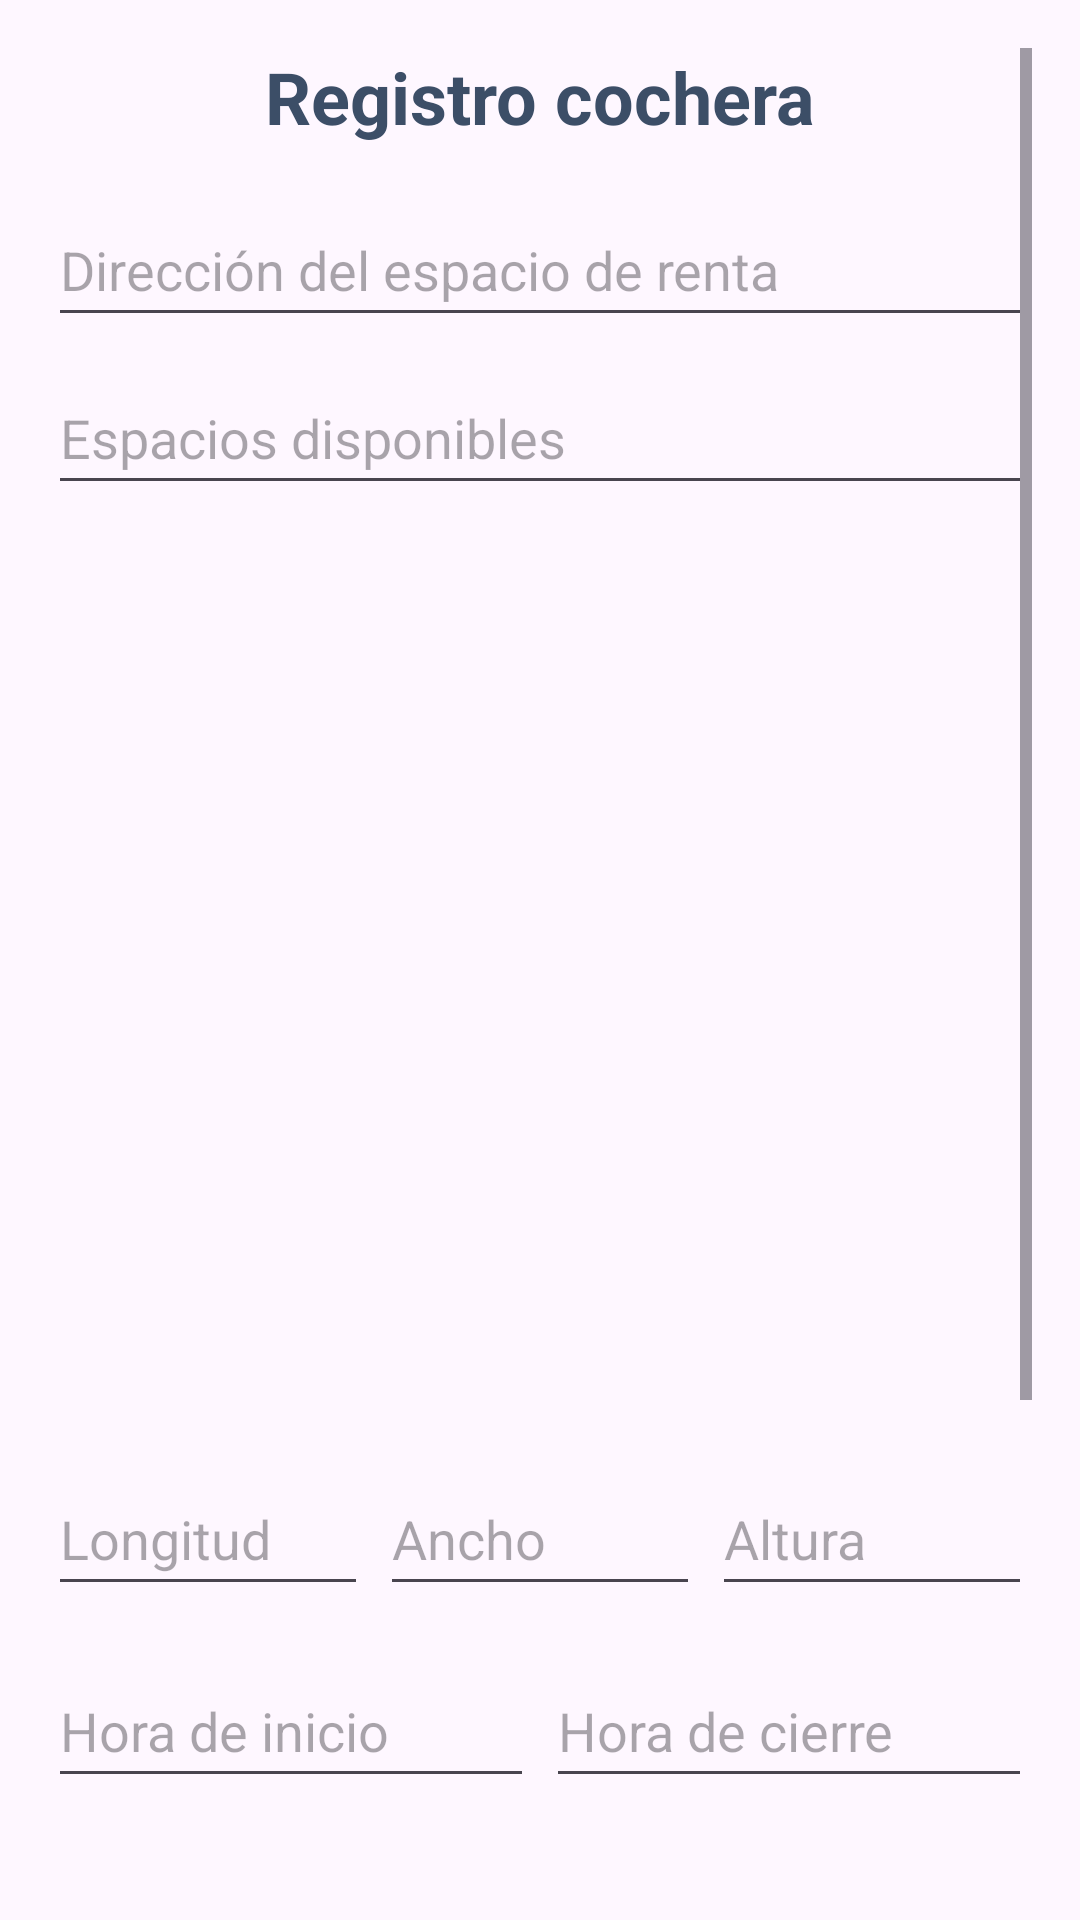

Android layout source for this screen:
<!-- AndroidManifest.xml: application theme Theme.TrabajoMovil -->
<!-- res/layout/activity_main.xml -->
<?xml version="1.0" encoding="utf-8"?>
<ScrollView xmlns:android="http://schemas.android.com/apk/res/android"
    xmlns:app="http://schemas.android.com/apk/res-auto"
    xmlns:tools="http://schemas.android.com/tools"
    android:id="@+id/main"
    android:layout_width="match_parent"
    android:layout_height="match_parent"
    android:padding="16dp"
    tools:context=".MainActivity">

    <LinearLayout
        android:layout_width="match_parent"
        android:layout_height="wrap_content"
        android:orientation="vertical"
        android:gravity="center_horizontal">
            <TextView
                android:layout_width="wrap_content"
                android:layout_height="wrap_content"
                android:text="Registro cochera"
                android:textColor="#3C4E67"
                android:textSize="24sp"
                android:textStyle="bold"
                android:layout_marginBottom="16dp"/>
            <EditText
                android:layout_width="match_parent"
                android:layout_height="wrap_content"
                android:hint="Dirección del espacio de renta"
                android:inputType="text"
                android:minHeight="48dp"
                android:layout_marginBottom="8dp"/>
            <EditText
                android:layout_width="match_parent"
                android:layout_height="wrap_content"
                android:hint="Espacios disponibles"
                android:inputType="number"
                android:minHeight="48dp"
                android:layout_marginBottom="16dp"/>

        <ImageView
            android:layout_width="283dp"
            android:layout_height="287dp"
            android:layout_marginBottom="16dp"
            android:scaleType="centerCrop"
            android:src="@drawable/plantilla" />

            <LinearLayout
                android:layout_width="match_parent"
                android:layout_height="wrap_content"
                android:orientation="horizontal"
                android:weightSum="3">

                <EditText
                    android:layout_width="0dp"
                    android:layout_weight="1"
                    android:layout_height="wrap_content"
                    android:hint="Longitud"
                    android:inputType="numberDecimal"
                    android:minHeight="48dp"
                    android:layout_marginEnd="4dp"/>
                <EditText
                    android:layout_width="0dp"
                    android:layout_weight="1"
                    android:layout_height="wrap_content"
                    android:hint="Ancho"
                    android:inputType="numberDecimal"
                    android:minHeight="48dp"
                    android:layout_marginEnd="4dp"/>
                <EditText
                    android:layout_width="0dp"
                    android:layout_weight="1"
                    android:layout_height="wrap_content"
                    android:hint="Altura"
                    android:inputType="numberDecimal"
                    android:minHeight="48dp"/>
            </LinearLayout>

        <LinearLayout
            android:layout_width="match_parent"
            android:layout_height="wrap_content"
            android:orientation="horizontal"
            android:layout_marginTop="16dp"
            android:weightSum="2">

            <EditText
                android:layout_width="0dp"
                android:layout_weight="1"
                android:layout_height="wrap_content"
                android:hint="Hora de inicio"
                android:inputType="time"
                android:minHeight="48dp"
                android:layout_marginEnd="4dp"/>
            <EditText
                android:layout_width="0dp"
                android:layout_weight="1"
                android:layout_height="wrap_content"
                android:hint="Hora de cierre"
                android:inputType="time"
                android:minHeight="48dp"/>
        </LinearLayout>

        <EditText
            android:layout_width="match_parent"
            android:layout_height="wrap_content"
            android:hint="Precio por hora"
            android:inputType="numberDecimal"
            android:minHeight="48dp"
            android:layout_marginTop="16dp"/>
        <EditText
            android:layout_width="match_parent"
            android:layout_height="wrap_content"
            android:hint="Número de teléfono"
            android:inputType="phone"
            android:minHeight="48dp"
            android:layout_marginTop="16dp"/>
        <EditText
            android:layout_width="match_parent"
            android:layout_height="wrap_content"
            android:hint="Descripción"
            android:inputType="textMultiLine"
            android:minHeight="48dp"
            android:layout_marginTop="16dp"/>
        <Button
            android:layout_width="match_parent"
            android:layout_height="wrap_content"
            android:text="Registrar Cochera"
            android:backgroundTint="#6cd391"
            android:textColor="@color/white"
            android:layout_marginTop="24dp"/>
    </LinearLayout>

</ScrollView>
<!-- resources referenced by this layout -->
<resources>
  <style name="Theme.TrabajoMovil" parent="Base.Theme.TrabajoMovil" />
  <style name="Base.Theme.TrabajoMovil" parent="Theme.Material3.DayNight.NoActionBar">
          
          
      </style>
  <!-- not gathered from this repository: default colours our renderer supplied (Android Studio template values) -->
  <color name="white">#FFFFFFFF</color>
</resources>
